Dataset: Data_new (GitHub, QMIND-Team/GC_computer_vision). Classes: annies snickerdoodle cinnamon sugar, blue diamond nut thins almond cheddar, blue diamond nut thins almond seasalt, Higgins and Burke naturals peppermint, patels dal tadka lentil curry.

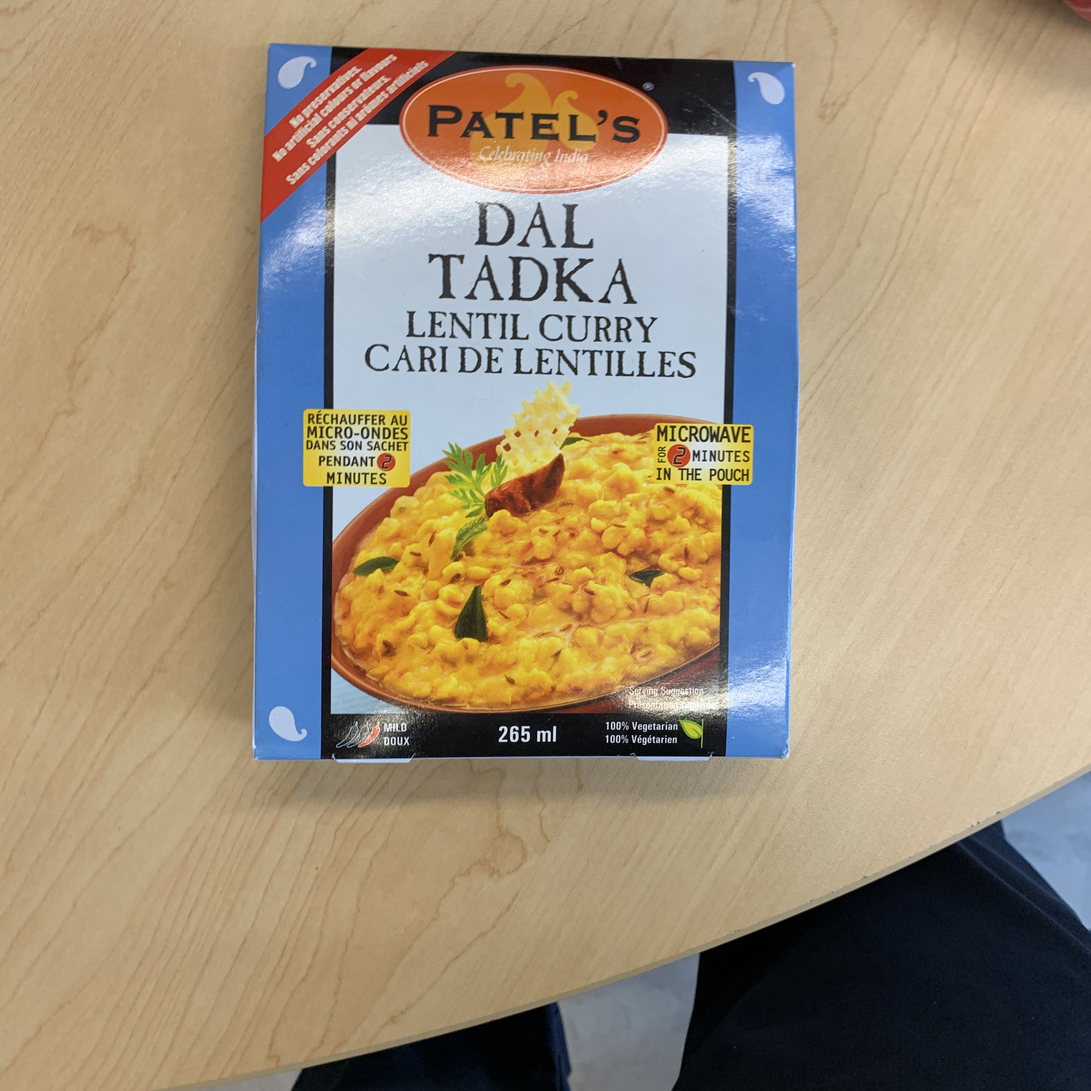
Label: patels dal tadka lentil curry

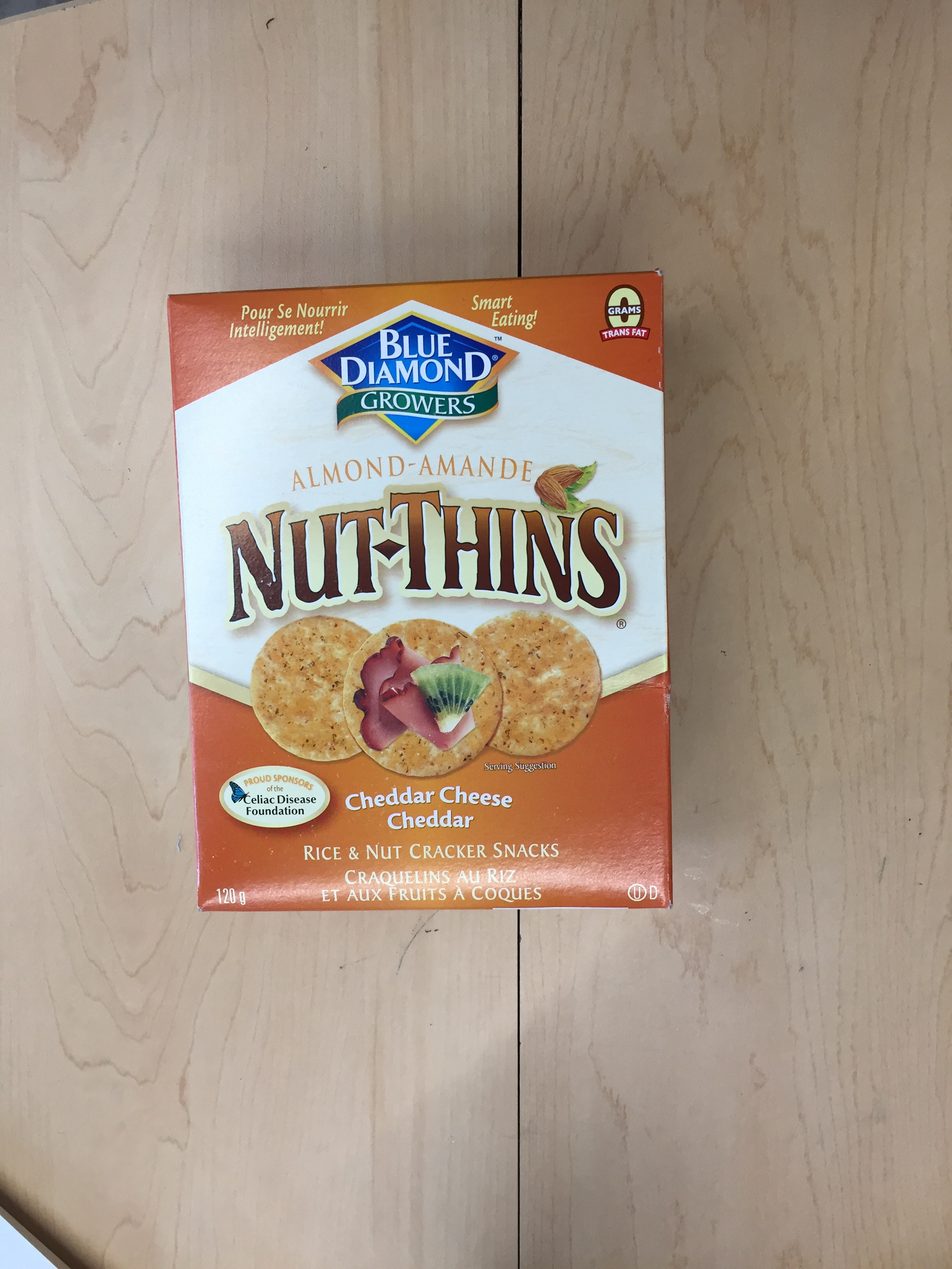
Label: blue diamond nut thins almond cheddar

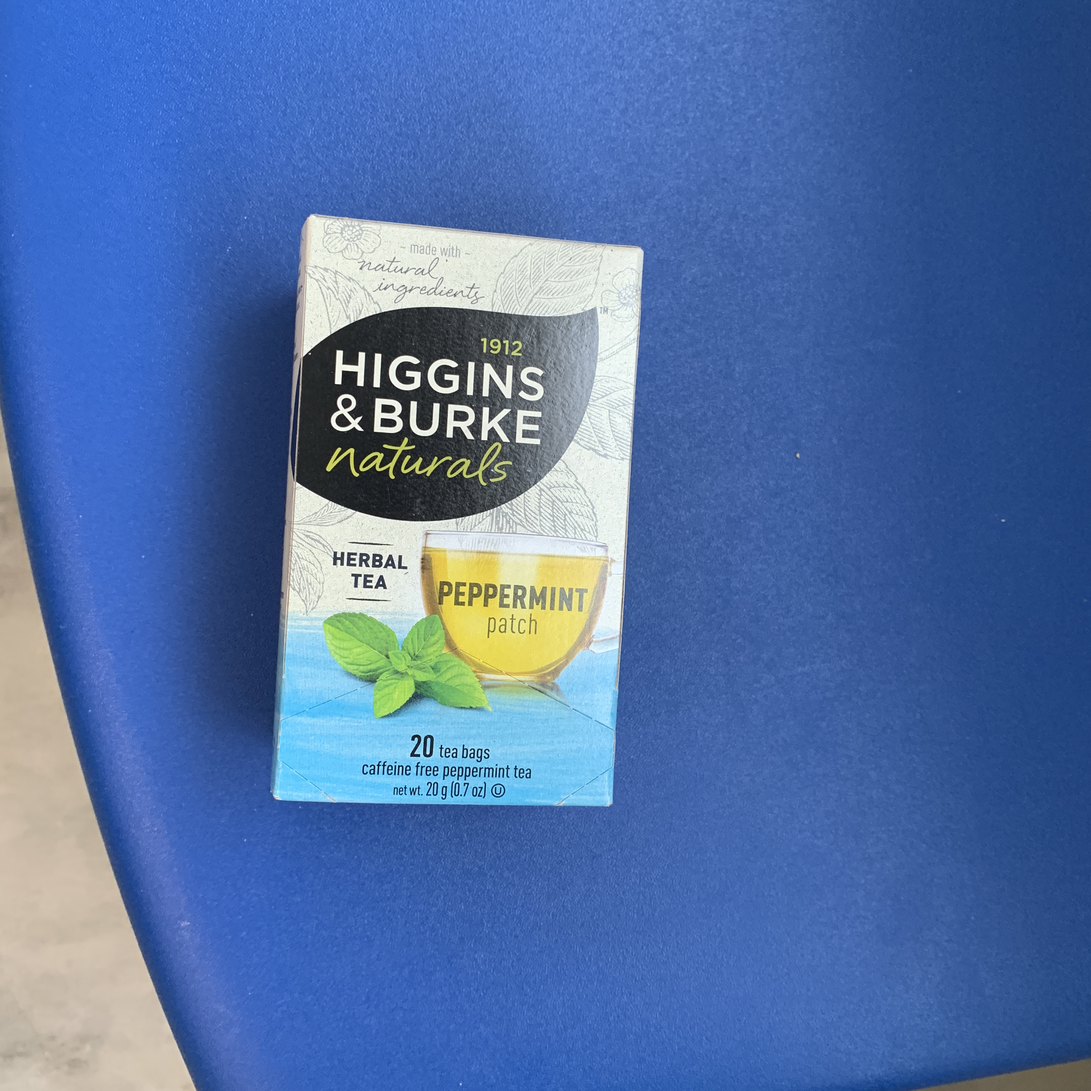
Label: Higgins and Burke naturals peppermint

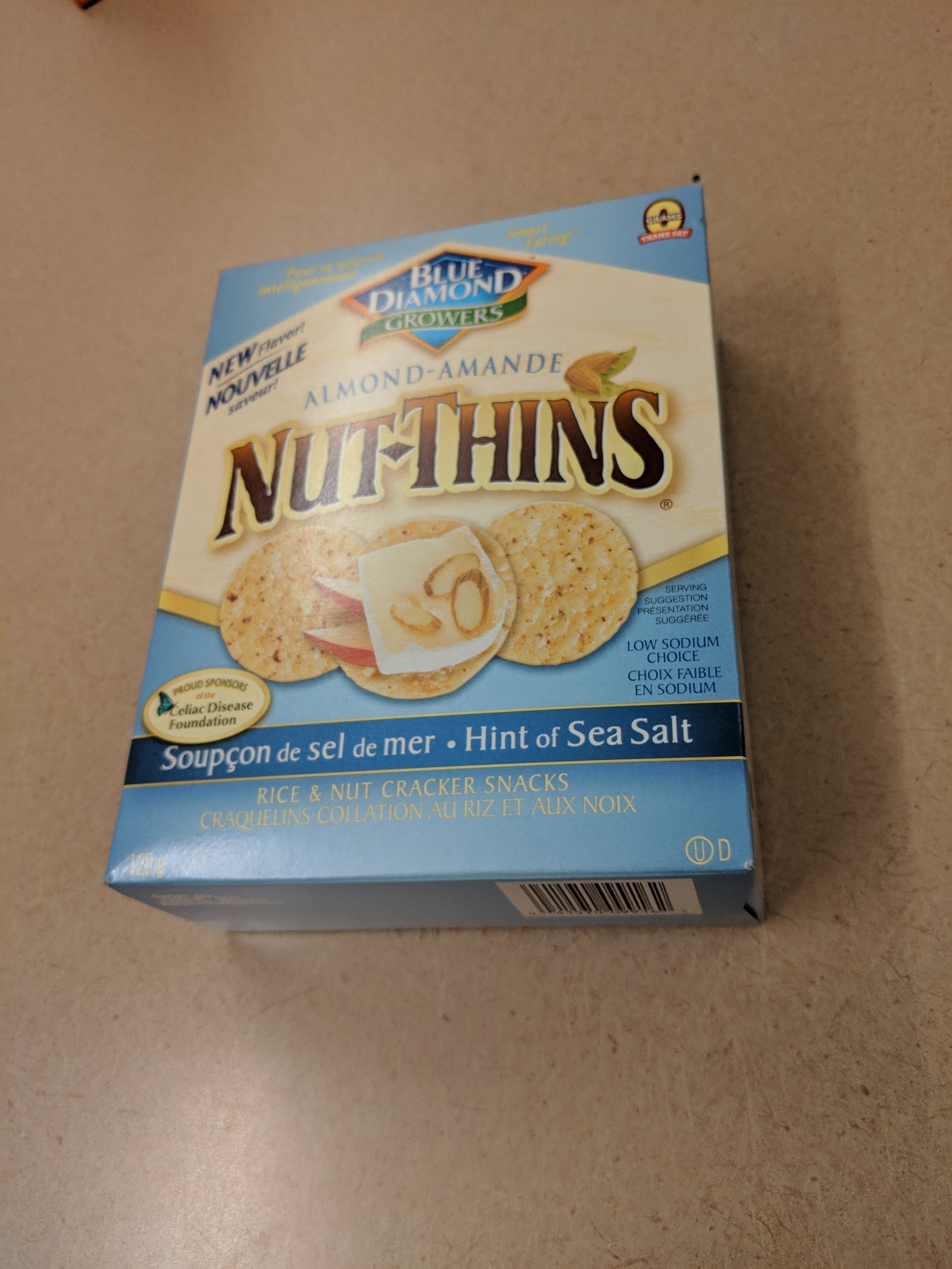
Label: blue diamond nut thins almond seasalt

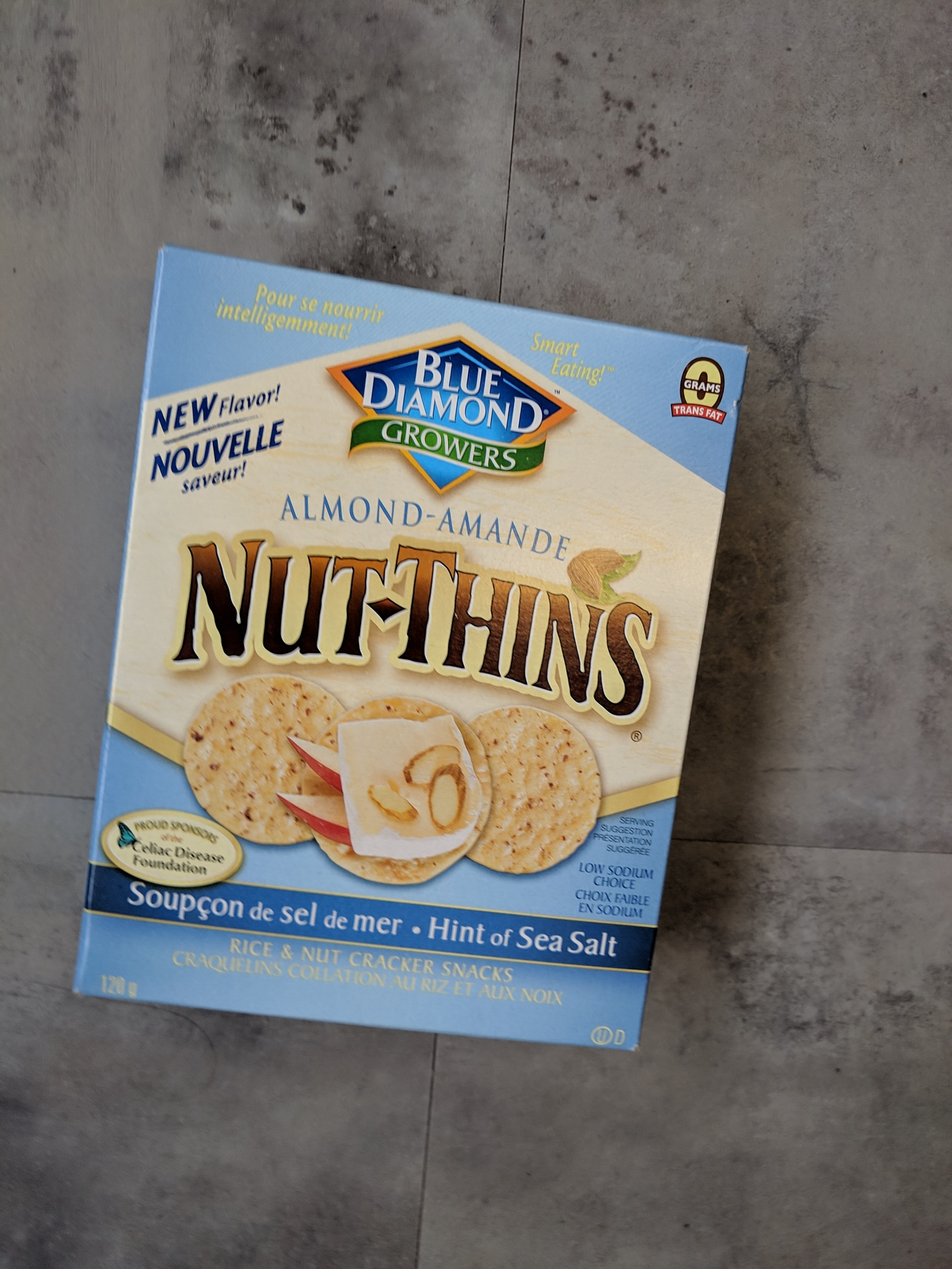
Label: blue diamond nut thins almond seasalt

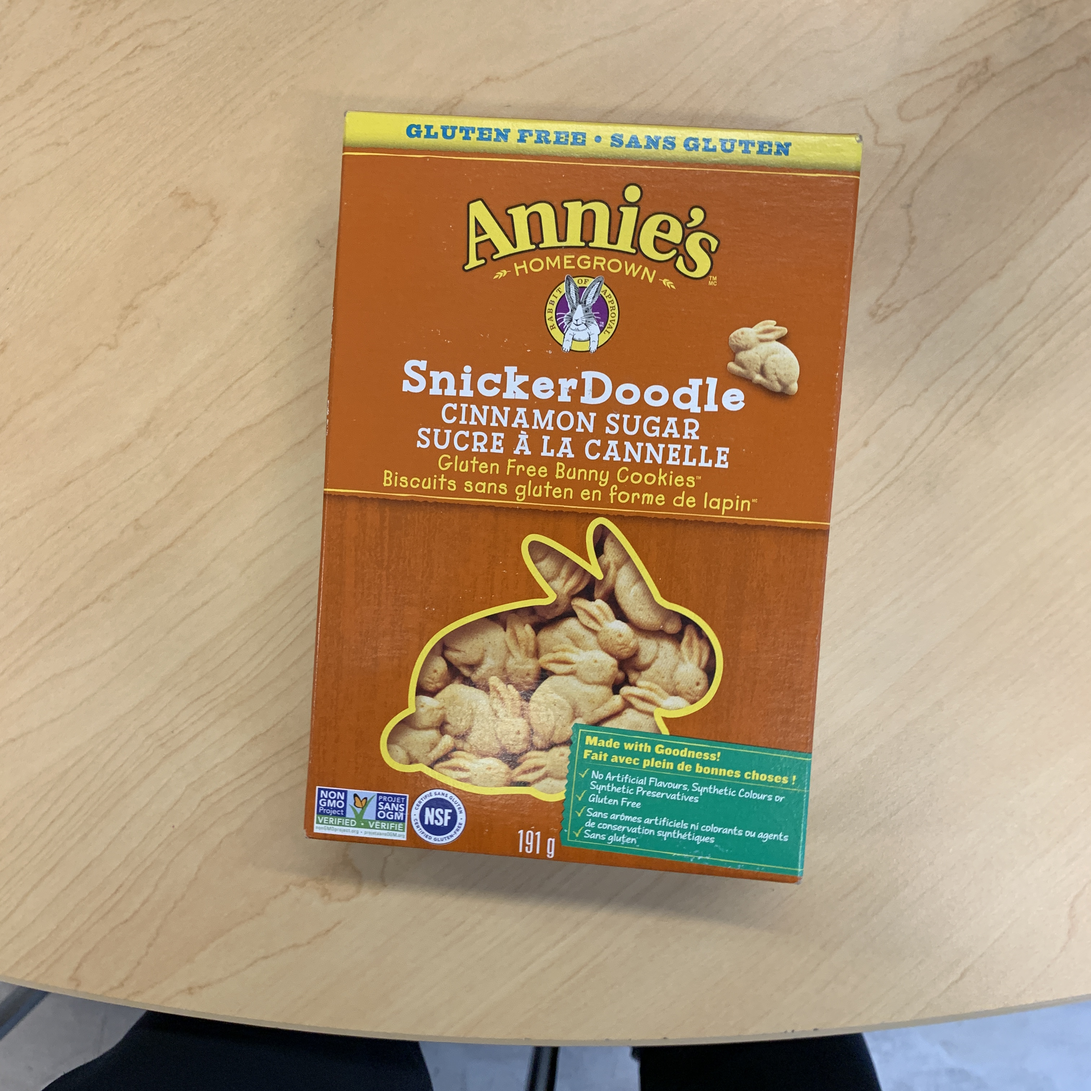
Label: annies snickerdoodle cinnamon sugar
